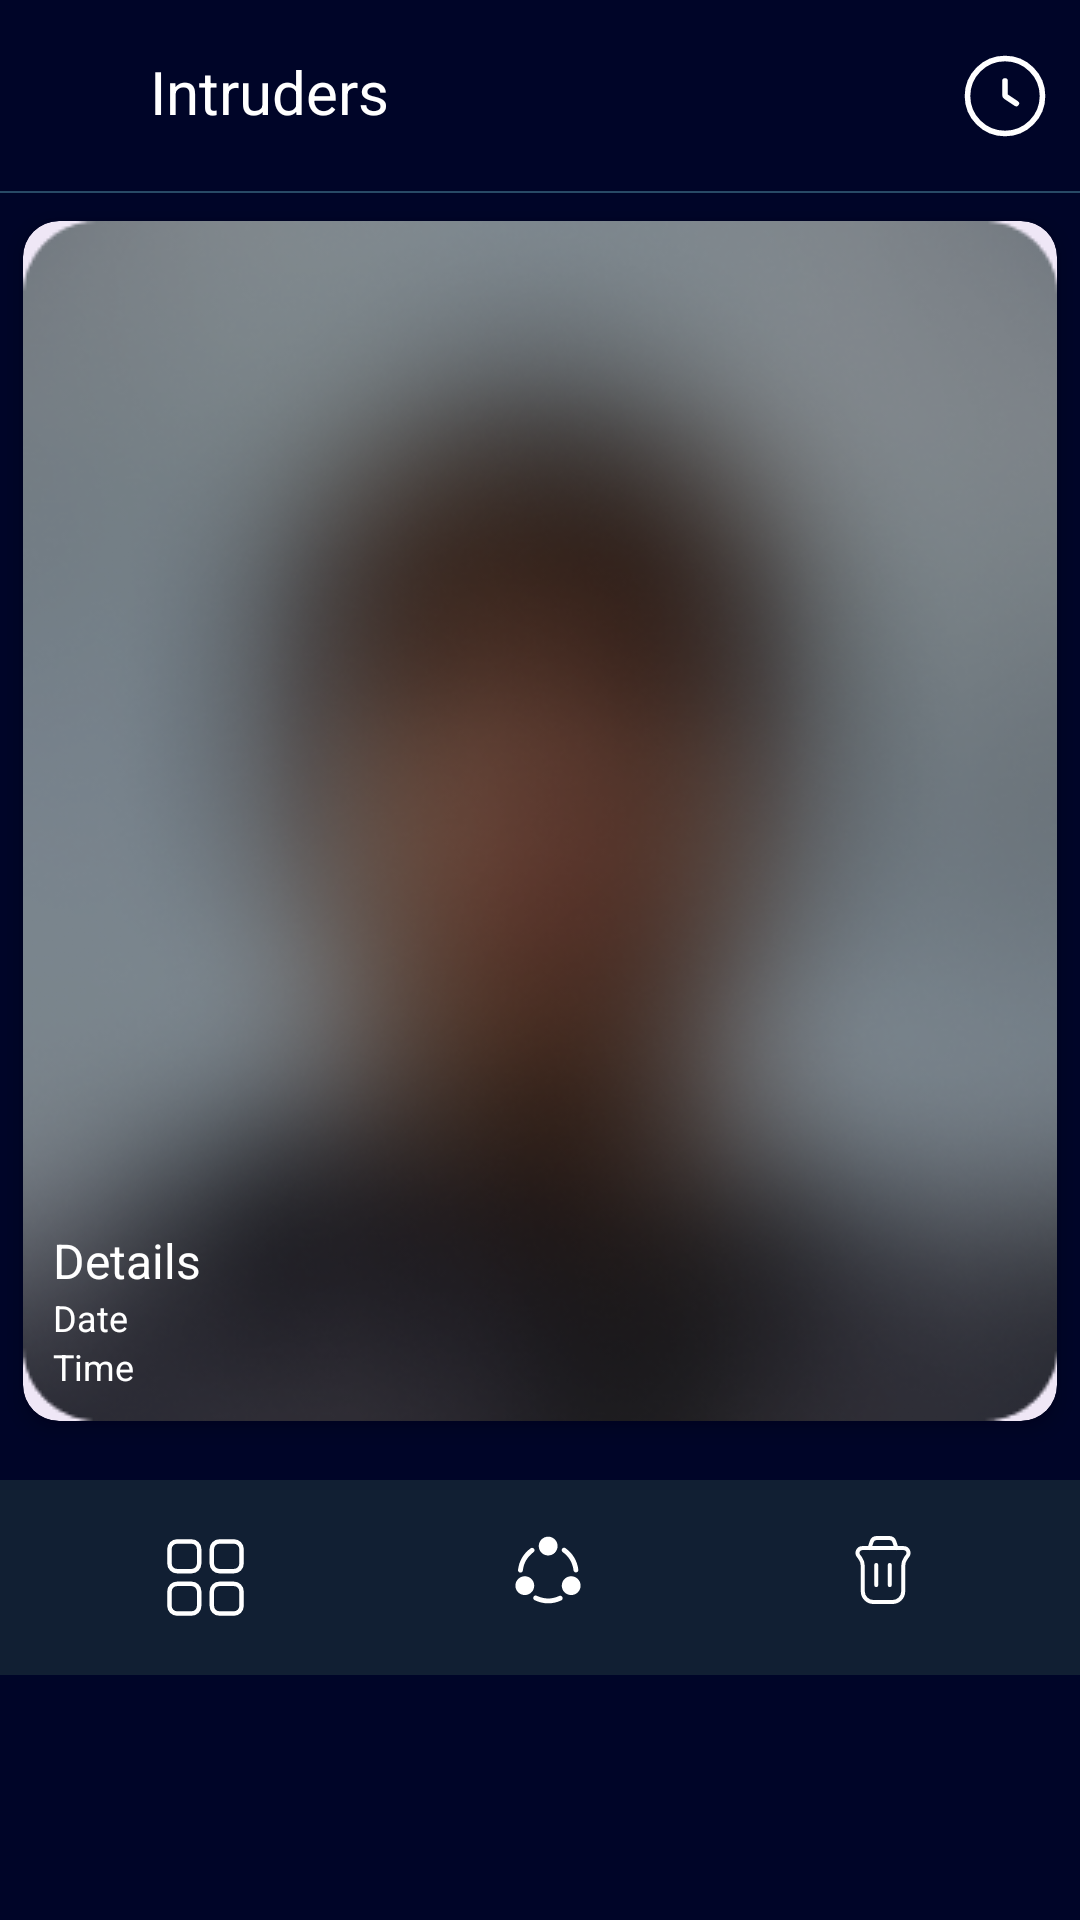

Android layout source for this screen:
<!-- AndroidManifest.xml: application theme Theme.ThirdEye -->
<!-- res/layout/fragment_intruder_detail.xml -->
<?xml version="1.0" encoding="utf-8"?>
<androidx.constraintlayout.widget.ConstraintLayout xmlns:android="http://schemas.android.com/apk/res/android"
    xmlns:tools="http://schemas.android.com/tools"
    android:layout_width="match_parent"
    android:layout_height="match_parent"
    android:background="@color/appBgColor"

    xmlns:app="http://schemas.android.com/apk/res-auto"
    xmlns:ads="http://schemas.android.com/apk/res-auto"
    tools:context=".ui.intruders.IntruderDetail.IntruderDetailFragment">

    <com.google.android.material.appbar.MaterialToolbar
        android:id="@+id/mainToolbar"
        android:layout_width="match_parent"
        android:layout_height="?attr/actionBarSize"
        android:background="@color/appBgColor"
        app:contentInsetEnd="0dp"
        app:contentInsetStart="8dp"
        app:layout_constraintTop_toTopOf="parent"
        app:layout_constraintStart_toStartOf="parent"
        app:layout_constraintEnd_toEndOf="parent">


        <RelativeLayout
            android:id="@+id/toolbarContainer"
            android:layout_width="match_parent"
            android:layout_height="match_parent"
            android:gravity="center_vertical"
            >

            <ImageView
                android:id="@+id/backIcon"
                android:layout_width="30dp"
                android:layout_height="30dp"
                android:src="@drawable/ep_back"
                android:clickable="true"
                android:focusable="true"/>

            <TextView
                android:id="@+id/toolbarTitle"
                style="@style/ToobarTitle"
                android:layout_width="wrap_content"
                android:layout_height="wrap_content"
                android:layout_toRightOf="@id/backIcon"
                android:layout_marginStart="12dp"
                android:text="@string/intruders"/>

            <ImageView
                android:layout_marginRight="10dp"
                android:id="@+id/historyIcon"
                android:layout_width="30dp"
                android:layout_height="30dp"
                android:layout_alignParentRight="true"
                android:src="@drawable/histotyicon"
                android:clickable="true"
                android:focusable="true"/>

        </RelativeLayout>
    </com.google.android.material.appbar.MaterialToolbar>
    <View
        android:id="@+id/toolbarDivider"
        android:layout_width="match_parent"
        android:layout_height=".7dp"
        android:layout_below="@id/mainToolbar"
        app:layout_constraintTop_toBottomOf="@id/mainToolbar"
        android:background="@color/strokeColor"
        app:layout_constraintBottom_toTopOf="@id/imageContainer"/>


    <com.google.android.material.card.MaterialCardView
        android:id="@+id/imageContainer"
        android:layout_width="match_parent"
        android:layout_height="wrap_content"
        app:layout_constraintTop_toBottomOf="@id/mainToolbar"
        app:cardCornerRadius="12dp"
        app:strokeColor="@color/transparent"
        app:cardElevation="4dp"
        app:cardUseCompatPadding="true">

        <FrameLayout
            android:layout_width="match_parent"
            android:layout_height="wrap_content">

            <ImageView
                android:id="@+id/homeImage"
                android:layout_width="match_parent"
                android:layout_height="400dp"
                android:scaleType="centerCrop"
                android:src="@drawable/blurbg" />

            <RelativeLayout
                android:id="@+id/intruderDetails"
                android:orientation="vertical"
                android:layout_width="match_parent"
                android:layout_height="wrap_content"
                android:padding="10dp"
                android:layout_gravity="bottom|start">

                <TextView
                    android:id="@+id/detail"
                    style="@style/BoldText"
                    android:layout_width="wrap_content"
                    android:layout_height="wrap_content"
                    android:text="@string/details" />

                <TextView
                    android:layout_below="@id/detail"
                    android:id="@+id/date"
                    android:textSize="12sp"
                    android:layout_width="wrap_content"
                    android:layout_height="wrap_content"
                    android:text="@string/date"
                    android:textColor="@color/white" />

                <TextView
                    android:layout_below="@id/date"
                    android:id="@+id/time"
                    android:layout_width="wrap_content"
                    android:layout_height="wrap_content"
                    android:text="@string/time"
                    android:textSize="12sp"
                    android:textColor="@color/white" />

            </RelativeLayout>

        </FrameLayout>

    </com.google.android.material.card.MaterialCardView>
    <LinearLayout
        android:padding="10dp"
        android:background="@color/detilaCardcolor"
        android:id="@+id/linearLayout"
        android:layout_width="match_parent"
        android:layout_height="wrap_content"
        android:layout_marginTop="10dp"
        android:orientation="horizontal"
        app:layout_constraintTop_toBottomOf="@id/imageContainer">

        <ImageView
            android:id="@+id/showGrid"
            android:layout_weight="1"
            android:layout_width="wrap_content"
            android:layout_height="wrap_content"
            android:src="@drawable/gridviewicon" />

        <ImageView
            android:id="@+id/shareIcon"
            android:layout_width="40dp"
            android:layout_height="40dp"
            android:layout_weight="1"
            android:clickable="true"
            android:focusable="true"

            android:src="@drawable/shareicon" />

        <ImageView
            android:id="@+id/deleteIcon"
            android:layout_width="40dp"
            android:layout_height="40dp"
            android:layout_weight="1"
            android:clickable="true"
            android:focusable="true"
            android:src="@drawable/deleteicon" />


    </LinearLayout>

    <FrameLayout
        android:id="@+id/nativeAdRoot"
        android:layout_width="match_parent"
        android:layout_height="70dp"
        app:layout_constraintBottom_toBottomOf="parent">


    </FrameLayout>




</androidx.constraintlayout.widget.ConstraintLayout>
<!-- resources referenced by this layout -->
<resources>
  <color name="appBgColor">#000528 </color>
  <color name="detilaCardcolor">#111f33</color>
  <color name="strokeColor">#FF284A66</color>
  <color name="transparent">#00FFFFFF </color>
  <color name="white">#FFFFFFFF</color>
  <!-- drawable gridviewicon (drawable) -->
  <vector xmlns:android="http://schemas.android.com/apk/res/android"
      android:width="45dp"
      android:height="45dp"
      android:viewportWidth="45"
      android:viewportHeight="45">
    <path
        android:pathData="M13,10.5L17.882,10.5A2.5,2.5 0,0 1,20.382 13L20.382,17.882A2.5,2.5 0,0 1,17.882 20.382L13,20.382A2.5,2.5 0,0 1,10.5 17.882L10.5,13A2.5,2.5 0,0 1,13 10.5z"
        android:strokeWidth="1.5"
        android:fillColor="#00000000"
        android:strokeColor="#ffffff"/>
    <path
        android:pathData="M13,24.618L17.882,24.618A2.5,2.5 0,0 1,20.382 27.118L20.382,32A2.5,2.5 0,0 1,17.882 34.5L13,34.5A2.5,2.5 0,0 1,10.5 32L10.5,27.118A2.5,2.5 0,0 1,13 24.618z"
        android:strokeWidth="1.5"
        android:fillColor="#00000000"
        android:strokeColor="#ffffff"/>
    <path
        android:pathData="M27.118,10.5L32,10.5A2.5,2.5 0,0 1,34.5 13L34.5,17.882A2.5,2.5 0,0 1,32 20.382L27.118,20.382A2.5,2.5 0,0 1,24.618 17.882L24.618,13A2.5,2.5 0,0 1,27.118 10.5z"
        android:strokeWidth="1.5"
        android:fillColor="#00000000"
        android:strokeColor="#ffffff"/>
    <path
        android:pathData="M27.118,24.618L32,24.618A2.5,2.5 0,0 1,34.5 27.118L34.5,32A2.5,2.5 0,0 1,32 34.5L27.118,34.5A2.5,2.5 0,0 1,24.618 32L24.618,27.118A2.5,2.5 0,0 1,27.118 24.618z"
        android:strokeWidth="1.5"
        android:fillColor="#00000000"
        android:strokeColor="#ffffff"/>
  </vector>
  <!-- drawable histotyicon (drawable) -->
  <vector xmlns:android="http://schemas.android.com/apk/res/android"
      android:width="24dp"
      android:height="24dp"
      android:viewportWidth="24"
      android:viewportHeight="24">
    <path
        android:pathData="M12,12m-10,0a10,10 0,1 1,20 0a10,10 0,1 1,-20 0"
        android:strokeWidth="1.5"
        android:fillColor="#00000000"
        android:strokeColor="#ffffff"/>
    <path
        android:pathData="M12,8V11.732C12,11.9 12.084,12.056 12.223,12.148L15,14"
        android:strokeWidth="1.5"
        android:fillColor="#00000000"
        android:strokeColor="#ffffff"
        android:strokeLineCap="round"/>
  </vector>
  <string name="date">Date</string>
  <string name="details">Details</string>
  <string name="intruders">Intruders</string>
  <string name="time">Time</string>
  <style name="BoldText">
          <item name="android:layout_width">wrap_content</item>
          <item name="android:layout_height">wrap_content</item>
          <item name="android:textColor">@color/white</item>
          <item name="android:textSize">16sp</item>
          <item name="android:gravity">center</item>
  
  
      </style>
  <style name="ToobarTitle">
          <item name="android:layout_width">wrap_content</item>
          <item name="android:layout_height">wrap_content</item>
          <item name="android:textColor">#FFFFFF</item>
          <item name="android:textSize">20sp</item>
      </style>
  <style name="Theme.ThirdEye" parent="Theme.Material3.DayNight.NoActionBar">
          <item name="android:windowBackground">@color/appBgColor</item>
          <item name="android:statusBarColor">@color/appBgColor</item>
  
          <item name="android:windowSplashScreenBackground">@android:color/transparent</item>
          <item name="android:windowSplashScreenAnimatedIcon">@mipmap/ic_launcher</item>
  
  
  
  
      </style>
</resources>
